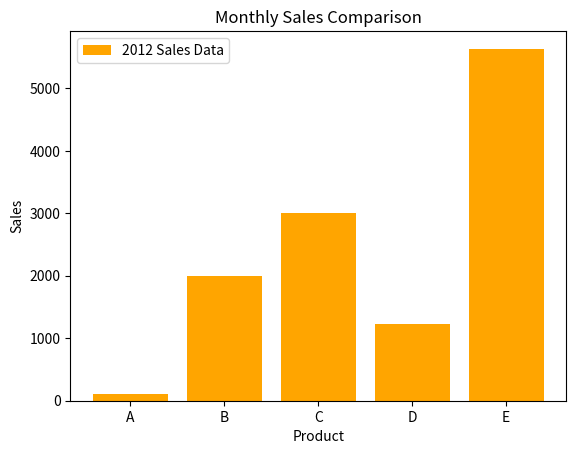

This chart was generated by the following Python code:
# plot.bar() functio is used to plot the bar graph
# plt.bar(x,height , color = "color name", width  = value, label  = "label name")

import matplotlib.pyplot as plt
product  = ["A","B","C","D","E"]
sales  = [100,2000,3000,1222,5634]

plt.bar(product, sales, color  = "orange", label  = "2012 Sales Data")
plt.xlabel("Product")                               # it is the label of the y-axis
plt.ylabel("Sales")                                 # it is the label of the y-axis
plt.title("Monthly Sales Comparison")               # It is the title of the graph
plt.legend()                                        # it explains that what are the different colors are doing in the graph
plt.show()